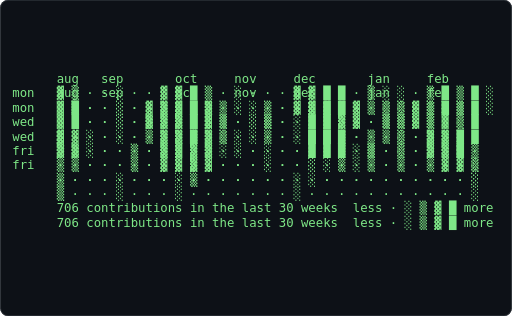
t = 0.00 s
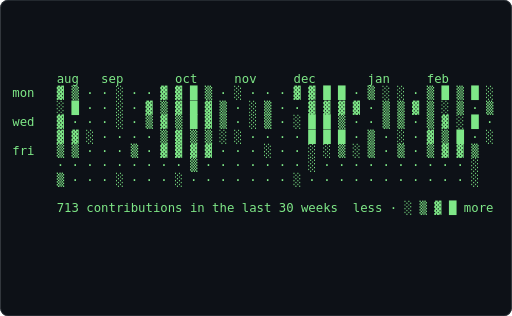
t = 0.61 s
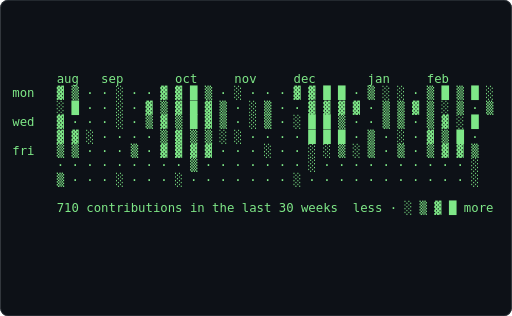
t = 1.21 s
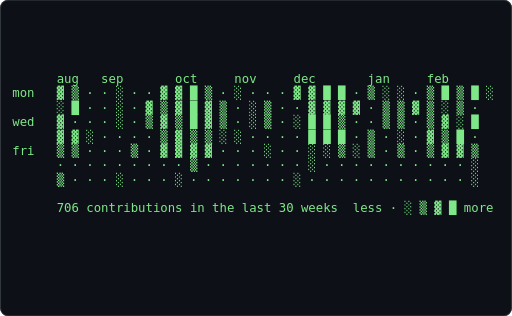
t = 1.82 s
t = 2.43 s: frame unchanged from t = 0.61 s, image omitted
t = 3.04 s: frame unchanged from t = 1.21 s, image omitted

The animated SVG that drew these frames (rendered in a browser with its animation timeline set to each time). Animation: 1 CSS @keyframes rule; one cycle of 3.64 s, repeats indefinitely.

<svg xmlns="http://www.w3.org/2000/svg" width="680" height="420" viewBox="0 0 680 420" role="img" aria-label="Terminal playing an ASCII animation of heatmap">
<style>.f{opacity:0;animation:blink 1.860s steps(1,end) infinite}.f:first-of-type{opacity:1}@keyframes blink{0%{opacity:1}4.167%{opacity:0}100%{opacity:0}}@media (prefers-reduced-motion: reduce){.f{animation:none}.f:first-of-type{opacity:1}}text{font-family:ui-monospace,SFMono-Regular,'DejaVu Sans Mono',Menlo,Consolas,monospace;font-size:12px;white-space:pre}</style>
<rect width="680" height="420" rx="10" fill="#0d1117"/>
<rect x="0.5" y="0.5" width="679" height="419" rx="10" fill="none" stroke="#30363d"/>
<g transform="translate(16.00 95.45) scale(1.3636)">
<g class="f" style="animation-delay:-0.0000s">
<text x="0" y="11" fill="#7ee787" xml:space="preserve">
<tspan x="0" dy="0">                                                                  </tspan>
<tspan x="0" dy="14">      aug   sep       oct     nov     dec       jan     feb       </tspan>
<tspan x="0" dy="14">mon   ▓ ▒ · · ░ · · ▓ ▓ █ ▒ · ░ · · · ▓ ▓ █ █ · ▒ ░ ░ · ▒ █ ▒ █ ░ </tspan>
<tspan x="0" dy="14">      ░ █ · · ░ · ▓ ▒ ▓ █ ▓ ▒ · ░ ▒ · · ▓ ▓ ▓ ▓ · ▒ ▒ ▓ ▒ ░ ▒ ·   </tspan>
<tspan x="0" dy="14">wed   ▓ · · · ░ · ▒ ▓ ▒ █ ▓ ▒ · ░ ▒ · ░ █ █ ▒ · · ▒ ▒ · ▒ ▓ ░ █   </tspan>
<tspan x="0" dy="14">      ▓ ▓ ░ · · · · ▒ ▓ ▒ ▒ ░ ░ · · · · █ █ █ · ▒ · ░ · ▓ ▒ █ ·   </tspan>
<tspan x="0" dy="14">fri   ▒ ▒ · · · ▒ · ▓ ▓ ▓ ▓ · · · ░ · · ░ ░ ▒ ░ ▒ · ▒ · ▒ ▓ ▓ ▒   </tspan>
<tspan x="0" dy="14">      · · · · · · · · · ▒ · · · · · · · ░ · · · · · · · · · · ░   </tspan>
<tspan x="0" dy="14">      ▒ · · · ░ · · · ░ · · · · · · · ░ · · · · · · · · · · · ░   </tspan>
<tspan x="0" dy="14">                                                                  </tspan>
<tspan x="0" dy="14">      706 contributions in the last 30 weeks  less · ░ ▒ ▓ █ more </tspan>
<tspan x="0" dy="14">                                                                  </tspan>
</text></g>
<g class="f" style="animation-delay:-0.0775s">
<text x="0" y="11" fill="#7ee787" xml:space="preserve">
<tspan x="0" dy="0">      aug   sep       oct     nov     dec       jan     feb       </tspan>
<tspan x="0" dy="14">mon   ▓ ▒ · · ░ · · ▓ ▓ █ ▒ · ░ · · · ▓ ▓ █ █ · ▒ ░ ░ · ▒ █ ▒ █ ░ </tspan>
<tspan x="0" dy="14">      ░ █ · · ░ · ▓ ▒ ▓ █ ▓ ▒ · ░ ▒ · · ▓ ▓ ▓ ▓ · ▒ ▒ ▓ ▒ ░ ▒ ·   </tspan>
<tspan x="0" dy="14">wed   ▓ · · · ░ · ▒ ▓ ▒ █ ▓ ▒ · ░ ▒ · ░ █ █ ▒ · · ▒ ▒ · ▒ ▓ ░ █   </tspan>
<tspan x="0" dy="14">      ▓ ▓ ░ · · · · ▒ ▓ ▒ ▒ ░ ░ · · · · █ █ █ · ▒ · ░ · ▓ ▒ █ ·   </tspan>
<tspan x="0" dy="14">fri   ▒ ▒ · · · ▒ · ▓ ▓ ▓ ▓ · · · ░ · · ░ ░ ▒ ░ ▒ · ▒ · ▒ ▓ ▓ ▒   </tspan>
<tspan x="0" dy="14">      · · · · · · · · · ▒ · · · · · · · ░ · · · · · · · · · · ░   </tspan>
<tspan x="0" dy="14">      ▒ · · · ░ · · · ░ · · · · · · · ░ · · · · · · · · · · · ░   </tspan>
<tspan x="0" dy="14">                                                                  </tspan>
<tspan x="0" dy="14">      706 contributions in the last 30 weeks  less · ░ ▒ ▓ █ more </tspan>
<tspan x="0" dy="14">                                                                  </tspan>
<tspan x="0" dy="14"> </tspan>
</text></g>
<g class="f" style="animation-delay:-0.1550s">
<text x="0" y="11" fill="#7ee787" xml:space="preserve">
<tspan x="0" dy="0">      aug   sep       oct     nov     dec       jan     feb       </tspan>
<tspan x="0" dy="14">mon   ▓ ▒ · · ░ · · ▓ ▓ █ ▒ · ░ · · · ▓ ▓ █ █ · ▒ ░ ░ · ▒ █ ▒ █ ░ </tspan>
<tspan x="0" dy="14">      ░ █ · · ░ · ▓ ▒ ▓ █ ▓ ▒ · ░ ▒ · · ▓ ▓ ▓ ▓ · ▒ ▒ ▓ ▒ ░ ▒ ·   </tspan>
<tspan x="0" dy="14">wed   ▓ · · · ░ · ▒ ▓ ▒ █ ▓ ▒ · ░ ▒ · ░ █ █ ▒ · · ▒ ▒ · ▒ ▓ ░ █   </tspan>
<tspan x="0" dy="14">      ▓ ▓ ░ · · · · ▒ ▓ ▒ ▒ ░ ░ · · · · █ █ █ · ▒ · ░ · ▓ ▒ █ ·   </tspan>
<tspan x="0" dy="14">fri   ▒ ▒ · · · ▒ · ▓ ▓ ▓ ▓ · · · ░ · · ░ ░ ▒ ░ ▒ · ▒ · ▒ ▓ ▓ ▒   </tspan>
<tspan x="0" dy="14">      · · · · · · · · · ▒ · · · · · · · ░ · · · · · · · · · · ░   </tspan>
<tspan x="0" dy="14">      ▒ · · · ░ · · · ░ · · · · · · · ░ · · · · · · · · · · · ░   </tspan>
<tspan x="0" dy="14">                                                                  </tspan>
<tspan x="0" dy="14">      706 contributions in the last 30 weeks  less · ░ ▒ ▓ █ more </tspan>
<tspan x="0" dy="14">                                                                  </tspan>
<tspan x="0" dy="14"> </tspan>
</text></g>
<g class="f" style="animation-delay:-0.2326s">
<text x="0" y="11" fill="#7ee787" xml:space="preserve">
<tspan x="0" dy="0">      aug   sep       oct     nov     dec       jan     feb       </tspan>
<tspan x="0" dy="14">mon   ▓ ▒ · · ░ · · ▓ ▓ █ ▒ · ░ · · · ▓ ▓ █ █ · ▒ ░ ░ · ▒ █ ▒ █ ░ </tspan>
<tspan x="0" dy="14">      ░ █ · · ░ · ▓ ▒ ▓ █ ▓ ▒ · ░ ▒ · · ▓ ▓ ▓ ▓ · ▒ ▒ ▓ ▒ ░ ▒ ·   </tspan>
<tspan x="0" dy="14">wed   ▓ · · · ░ · ▒ ▓ ▒ █ ▓ ▒ · ░ ▒ · ░ █ █ ▒ · · ▒ ▒ · ▒ ▓ ░ █   </tspan>
<tspan x="0" dy="14">      ▓ ▓ ░ · · · · ▒ ▓ ▒ ▒ ░ ░ · · · · █ █ █ · ▒ · ░ · ▓ ▒ █ ·   </tspan>
<tspan x="0" dy="14">fri   ▒ ▒ · · · ▒ · ▓ ▓ ▓ ▓ · · · ░ · · ░ ░ ▒ ░ ▒ · ▒ · ▒ ▓ ▓ ▒   </tspan>
<tspan x="0" dy="14">      · · · · · · · · · ▒ · · · · · · · ░ · · · · · · · · · · ░   </tspan>
<tspan x="0" dy="14">      ▒ · · · ░ · · · ░ · · · · · · · ░ · · · · · · · · · · · ░   </tspan>
<tspan x="0" dy="14">                                                                  </tspan>
<tspan x="0" dy="14">      706 contributions in the last 30 weeks  less · ░ ▒ ▓ █ more </tspan>
<tspan x="0" dy="14">                                                                  </tspan>
<tspan x="0" dy="14"> </tspan>
</text></g>
<g class="f" style="animation-delay:-0.3101s">
<text x="0" y="11" fill="#7ee787" xml:space="preserve">
<tspan x="0" dy="0">      aug   sep       oct     nov     dec       jan     feb       </tspan>
<tspan x="0" dy="14">mon   ▓ ▒ · · ░ · · ▓ ▓ █ ▒ · ░ · · · ▓ ▓ █ █ · ▒ ░ ░ · ▒ █ ▒ █ ░ </tspan>
<tspan x="0" dy="14">      ░ █ · · ░ · ▓ ▒ ▓ █ ▓ ▒ · ░ ▒ · · ▓ ▓ ▓ ▓ · ▒ ▒ ▓ ▒ ░ ▒ ·   </tspan>
<tspan x="0" dy="14">wed   ▓ · · · ░ · ▒ ▓ ▒ █ ▓ ▒ · ░ ▒ · ░ █ █ ▒ · · ▒ ▒ · ▒ ▓ ░ █   </tspan>
<tspan x="0" dy="14">      ▓ ▓ ░ · · · · ▒ ▓ ▒ ▒ ░ ░ · · · · █ █ █ · ▒ · ░ · ▓ ▒ █ ·   </tspan>
<tspan x="0" dy="14">fri   ▒ ▒ · · · ▒ · ▓ ▓ ▓ ▓ · · · ░ · · ░ ░ ▒ ░ ▒ · ▒ · ▒ ▓ ▓ ▒   </tspan>
<tspan x="0" dy="14">      · · · · · · · · · ▒ · · · · · · · ░ · · · · · · · · · · ░   </tspan>
<tspan x="0" dy="14">      ▒ · · · ░ · · · ░ · · · · · · · ░ · · · · · · · · · · · ░   </tspan>
<tspan x="0" dy="14">                                                                  </tspan>
<tspan x="0" dy="14">      706 contributions in the last 30 weeks  less · ░ ▒ ▓ █ more </tspan>
<tspan x="0" dy="14">                                                                  </tspan>
<tspan x="0" dy="14"> </tspan>
</text></g>
<g class="f" style="animation-delay:-0.3876s">
<text x="0" y="11" fill="#7ee787" xml:space="preserve">
<tspan x="0" dy="0">      aug   sep       oct     nov     dec       jan     feb       </tspan>
<tspan x="0" dy="14">mon   ▓ ▒ · · ░ · · ▓ ▓ █ ▒ · ░ · · · ▓ ▓ █ █ · ▒ ░ ░ · ▒ █ ▒ █ ░ </tspan>
<tspan x="0" dy="14">      ░ █ · · ░ · ▓ ▒ ▓ █ ▓ ▒ · ░ ▒ · · ▓ ▓ ▓ ▓ · ▒ ▒ ▓ ▒ ░ ▒ · ▒ </tspan>
<tspan x="0" dy="14">wed   ▓ · · · ░ · ▒ ▓ ▒ █ ▓ ▒ · ░ ▒ · ░ █ █ ▒ · · ▒ ▒ · ▒ ▓ ░ █   </tspan>
<tspan x="0" dy="14">      ▓ ▓ ░ · · · · ▒ ▓ ▒ ▒ ░ ░ · · · · █ █ █ · ▒ · ░ · ▓ ▒ █ ·   </tspan>
<tspan x="0" dy="14">fri   ▒ ▒ · · · ▒ · ▓ ▓ ▓ ▓ · · · ░ · · ░ ░ ▒ ░ ▒ · ▒ · ▒ ▓ ▓ ▒   </tspan>
<tspan x="0" dy="14">      · · · · · · · · · ▒ · · · · · · · ░ · · · · · · · · · · ░   </tspan>
<tspan x="0" dy="14">      ▒ · · · ░ · · · ░ · · · · · · · ░ · · · · · · · · · · · ░   </tspan>
<tspan x="0" dy="14">                                                                  </tspan>
<tspan x="0" dy="14">      710 contributions in the last 30 weeks  less · ░ ▒ ▓ █ more </tspan>
<tspan x="0" dy="14">                                                                  </tspan>
<tspan x="0" dy="14"> </tspan>
</text></g>
<g class="f" style="animation-delay:-0.4651s">
<text x="0" y="11" fill="#7ee787" xml:space="preserve">
<tspan x="0" dy="0">      aug   sep       oct     nov     dec       jan     feb       </tspan>
<tspan x="0" dy="14">mon   ▓ ▒ · · ░ · · ▓ ▓ █ ▒ · ░ · · · ▓ ▓ █ █ · ▒ ░ ░ · ▒ █ ▒ █ ░ </tspan>
<tspan x="0" dy="14">      ░ █ · · ░ · ▓ ▒ ▓ █ ▓ ▒ · ░ ▒ · · ▓ ▓ ▓ ▓ · ▒ ▒ ▓ ▒ ░ ▒ · ▒ </tspan>
<tspan x="0" dy="14">wed   ▓ · · · ░ · ▒ ▓ ▒ █ ▓ ▒ · ░ ▒ · ░ █ █ ▒ · · ▒ ▒ · ▒ ▓ ░ █   </tspan>
<tspan x="0" dy="14">      ▓ ▓ ░ · · · · ▒ ▓ ▒ ▒ ░ ░ · · · · █ █ █ · ▒ · ░ · ▓ ▒ █ ·   </tspan>
<tspan x="0" dy="14">fri   ▒ ▒ · · · ▒ · ▓ ▓ ▓ ▓ · · · ░ · · ░ ░ ▒ ░ ▒ · ▒ · ▒ ▓ ▓ ▒   </tspan>
<tspan x="0" dy="14">      · · · · · · · · · ▒ · · · · · · · ░ · · · · · · · · · · ░   </tspan>
<tspan x="0" dy="14">      ▒ · · · ░ · · · ░ · · · · · · · ░ · · · · · · · · · · · ░   </tspan>
<tspan x="0" dy="14">                                                                  </tspan>
<tspan x="0" dy="14">      710 contributions in the last 30 weeks  less · ░ ▒ ▓ █ more </tspan>
<tspan x="0" dy="14">                                                                  </tspan>
<tspan x="0" dy="14"> </tspan>
</text></g>
<g class="f" style="animation-delay:-0.5426s">
<text x="0" y="11" fill="#7ee787" xml:space="preserve">
<tspan x="0" dy="0">      aug   sep       oct     nov     dec       jan     feb       </tspan>
<tspan x="0" dy="14">mon   ▓ ▒ · · ░ · · ▓ ▓ █ ▒ · ░ · · · ▓ ▓ █ █ · ▒ ░ ░ · ▒ █ ▒ █ ░ </tspan>
<tspan x="0" dy="14">      ░ █ · · ░ · ▓ ▒ ▓ █ ▓ ▒ · ░ ▒ · · ▓ ▓ ▓ ▓ · ▒ ▒ ▓ ▒ ░ ▒ · ▒ </tspan>
<tspan x="0" dy="14">wed   ▓ · · · ░ · ▒ ▓ ▒ █ ▓ ▒ · ░ ▒ · ░ █ █ ▒ · · ▒ ▒ · ▒ ▓ ░ █   </tspan>
<tspan x="0" dy="14">      ▓ ▓ ░ · · · · ▒ ▓ ▒ ▒ ░ ░ · · · · █ █ █ · ▒ · ░ · ▓ ▒ █ ·   </tspan>
<tspan x="0" dy="14">fri   ▒ ▒ · · · ▒ · ▓ ▓ ▓ ▓ · · · ░ · · ░ ░ ▒ ░ ▒ · ▒ · ▒ ▓ ▓ ▒   </tspan>
<tspan x="0" dy="14">      · · · · · · · · · ▒ · · · · · · · ░ · · · · · · · · · · ░   </tspan>
<tspan x="0" dy="14">      ▒ · · · ░ · · · ░ · · · · · · · ░ · · · · · · · · · · · ░   </tspan>
<tspan x="0" dy="14">                                                                  </tspan>
<tspan x="0" dy="14">      710 contributions in the last 30 weeks  less · ░ ▒ ▓ █ more </tspan>
<tspan x="0" dy="14">                                                                  </tspan>
<tspan x="0" dy="14"> </tspan>
</text></g>
<g class="f" style="animation-delay:-0.6202s">
<text x="0" y="11" fill="#7ee787" xml:space="preserve">
<tspan x="0" dy="0">      aug   sep       oct     nov     dec       jan     feb       </tspan>
<tspan x="0" dy="14">mon   ▓ ▒ · · ░ · · ▓ ▓ █ ▒ · ░ · · · ▓ ▓ █ █ · ▒ ░ ░ · ▒ █ ▒ █ ░ </tspan>
<tspan x="0" dy="14">      ░ █ · · ░ · ▓ ▒ ▓ █ ▓ ▒ · ░ ▒ · · ▓ ▓ ▓ ▓ · ▒ ▒ ▓ ▒ ░ ▒ · ▒ </tspan>
<tspan x="0" dy="14">wed   ▓ · · · ░ · ▒ ▓ ▒ █ ▓ ▒ · ░ ▒ · ░ █ █ ▒ · · ▒ ▒ · ▒ ▓ ░ █   </tspan>
<tspan x="0" dy="14">      ▓ ▓ ░ · · · · ▒ ▓ ▒ ▒ ░ ░ · · · · █ █ █ · ▒ · ░ · ▓ ▒ █ ·   </tspan>
<tspan x="0" dy="14">fri   ▒ ▒ · · · ▒ · ▓ ▓ ▓ ▓ · · · ░ · · ░ ░ ▒ ░ ▒ · ▒ · ▒ ▓ ▓ ▒   </tspan>
<tspan x="0" dy="14">      · · · · · · · · · ▒ · · · · · · · ░ · · · · · · · · · · ░   </tspan>
<tspan x="0" dy="14">      ▒ · · · ░ · · · ░ · · · · · · · ░ · · · · · · · · · · · ░   </tspan>
<tspan x="0" dy="14">                                                                  </tspan>
<tspan x="0" dy="14">      710 contributions in the last 30 weeks  less · ░ ▒ ▓ █ more </tspan>
<tspan x="0" dy="14">                                                                  </tspan>
<tspan x="0" dy="14"> </tspan>
</text></g>
<g class="f" style="animation-delay:-0.6977s">
<text x="0" y="11" fill="#7ee787" xml:space="preserve">
<tspan x="0" dy="0">      aug   sep       oct     nov     dec       jan     feb       </tspan>
<tspan x="0" dy="14">mon   ▓ ▒ · · ░ · · ▓ ▓ █ ▒ · ░ · · · ▓ ▓ █ █ · ▒ ░ ░ · ▒ █ ▒ █ ░ </tspan>
<tspan x="0" dy="14">      ░ █ · · ░ · ▓ ▒ ▓ █ ▓ ▒ · ░ ▒ · · ▓ ▓ ▓ ▓ · ▒ ▒ ▓ ▒ ░ ▒ · ▒ </tspan>
<tspan x="0" dy="14">wed   ▓ · · · ░ · ▒ ▓ ▒ █ ▓ ▒ · ░ ▒ · ░ █ █ ▒ · · ▒ ▒ · ▒ ▓ ░ █   </tspan>
<tspan x="0" dy="14">      ▓ ▓ ░ · · · · ▒ ▓ ▒ ▒ ░ ░ · · · · █ █ █ · ▒ · ░ · ▓ ▒ █ ·   </tspan>
<tspan x="0" dy="14">fri   ▒ ▒ · · · ▒ · ▓ ▓ ▓ ▓ · · · ░ · · ░ ░ ▒ ░ ▒ · ▒ · ▒ ▓ ▓ ▒   </tspan>
<tspan x="0" dy="14">      · · · · · · · · · ▒ · · · · · · · ░ · · · · · · · · · · ░   </tspan>
<tspan x="0" dy="14">      ▒ · · · ░ · · · ░ · · · · · · · ░ · · · · · · · · · · · ░   </tspan>
<tspan x="0" dy="14">                                                                  </tspan>
<tspan x="0" dy="14">      710 contributions in the last 30 weeks  less · ░ ▒ ▓ █ more </tspan>
<tspan x="0" dy="14">                                                                  </tspan>
<tspan x="0" dy="14"> </tspan>
</text></g>
<g class="f" style="animation-delay:-0.7752s">
<text x="0" y="11" fill="#7ee787" xml:space="preserve">
<tspan x="0" dy="0">      aug   sep       oct     nov     dec       jan     feb       </tspan>
<tspan x="0" dy="14">mon   ▓ ▒ · · ░ · · ▓ ▓ █ ▒ · ░ · · · ▓ ▓ █ █ · ▒ ░ ░ · ▒ █ ▒ █ ░ </tspan>
<tspan x="0" dy="14">      ░ █ · · ░ · ▓ ▒ ▓ █ ▓ ▒ · ░ ▒ · · ▓ ▓ ▓ ▓ · ▒ ▒ ▓ ▒ ░ ▒ · ▒ </tspan>
<tspan x="0" dy="14">wed   ▓ · · · ░ · ▒ ▓ ▒ █ ▓ ▒ · ░ ▒ · ░ █ █ ▒ · · ▒ ▒ · ▒ ▓ ░ █ · </tspan>
<tspan x="0" dy="14">      ▓ ▓ ░ · · · · ▒ ▓ ▒ ▒ ░ ░ · · · · █ █ █ · ▒ · ░ · ▓ ▒ █ ·   </tspan>
<tspan x="0" dy="14">fri   ▒ ▒ · · · ▒ · ▓ ▓ ▓ ▓ · · · ░ · · ░ ░ ▒ ░ ▒ · ▒ · ▒ ▓ ▓ ▒   </tspan>
<tspan x="0" dy="14">      · · · · · · · · · ▒ · · · · · · · ░ · · · · · · · · · · ░   </tspan>
<tspan x="0" dy="14">      ▒ · · · ░ · · · ░ · · · · · · · ░ · · · · · · · · · · · ░   </tspan>
<tspan x="0" dy="14">                                                                  </tspan>
<tspan x="0" dy="14">      710 contributions in the last 30 weeks  less · ░ ▒ ▓ █ more </tspan>
<tspan x="0" dy="14">                                                                  </tspan>
<tspan x="0" dy="14"> </tspan>
</text></g>
<g class="f" style="animation-delay:-0.8527s">
<text x="0" y="11" fill="#7ee787" xml:space="preserve">
<tspan x="0" dy="0">      aug   sep       oct     nov     dec       jan     feb       </tspan>
<tspan x="0" dy="14">mon   ▓ ▒ · · ░ · · ▓ ▓ █ ▒ · ░ · · · ▓ ▓ █ █ · ▒ ░ ░ · ▒ █ ▒ █ ░ </tspan>
<tspan x="0" dy="14">      ░ █ · · ░ · ▓ ▒ ▓ █ ▓ ▒ · ░ ▒ · · ▓ ▓ ▓ ▓ · ▒ ▒ ▓ ▒ ░ ▒ · ▒ </tspan>
<tspan x="0" dy="14">wed   ▓ · · · ░ · ▒ ▓ ▒ █ ▓ ▒ · ░ ▒ · ░ █ █ ▒ · · ▒ ▒ · ▒ ▓ ░ █ · </tspan>
<tspan x="0" dy="14">      ▓ ▓ ░ · · · · ▒ ▓ ▒ ▒ ░ ░ · · · · █ █ █ · ▒ · ░ · ▓ ▒ █ ·   </tspan>
<tspan x="0" dy="14">fri   ▒ ▒ · · · ▒ · ▓ ▓ ▓ ▓ · · · ░ · · ░ ░ ▒ ░ ▒ · ▒ · ▒ ▓ ▓ ▒   </tspan>
<tspan x="0" dy="14">      · · · · · · · · · ▒ · · · · · · · ░ · · · · · · · · · · ░   </tspan>
<tspan x="0" dy="14">      ▒ · · · ░ · · · ░ · · · · · · · ░ · · · · · · · · · · · ░   </tspan>
<tspan x="0" dy="14">                                                                  </tspan>
<tspan x="0" dy="14">      710 contributions in the last 30 weeks  less · ░ ▒ ▓ █ more </tspan>
<tspan x="0" dy="14">                                                                  </tspan>
<tspan x="0" dy="14"> </tspan>
</text></g>
<g class="f" style="animation-delay:-0.9302s">
<text x="0" y="11" fill="#7ee787" xml:space="preserve">
<tspan x="0" dy="0">      aug   sep       oct     nov     dec       jan     feb       </tspan>
<tspan x="0" dy="14">mon   ▓ ▒ · · ░ · · ▓ ▓ █ ▒ · ░ · · · ▓ ▓ █ █ · ▒ ░ ░ · ▒ █ ▒ █ ░ </tspan>
<tspan x="0" dy="14">      ░ █ · · ░ · ▓ ▒ ▓ █ ▓ ▒ · ░ ▒ · · ▓ ▓ ▓ ▓ · ▒ ▒ ▓ ▒ ░ ▒ · ▒ </tspan>
<tspan x="0" dy="14">wed   ▓ · · · ░ · ▒ ▓ ▒ █ ▓ ▒ · ░ ▒ · ░ █ █ ▒ · · ▒ ▒ · ▒ ▓ ░ █ · </tspan>
<tspan x="0" dy="14">      ▓ ▓ ░ · · · · ▒ ▓ ▒ ▒ ░ ░ · · · · █ █ █ · ▒ · ░ · ▓ ▒ █ ·   </tspan>
<tspan x="0" dy="14">fri   ▒ ▒ · · · ▒ · ▓ ▓ ▓ ▓ · · · ░ · · ░ ░ ▒ ░ ▒ · ▒ · ▒ ▓ ▓ ▒   </tspan>
<tspan x="0" dy="14">      · · · · · · · · · ▒ · · · · · · · ░ · · · · · · · · · · ░   </tspan>
<tspan x="0" dy="14">      ▒ · · · ░ · · · ░ · · · · · · · ░ · · · · · · · · · · · ░   </tspan>
<tspan x="0" dy="14">                                                                  </tspan>
<tspan x="0" dy="14">      710 contributions in the last 30 weeks  less · ░ ▒ ▓ █ more </tspan>
<tspan x="0" dy="14">                                                                  </tspan>
<tspan x="0" dy="14"> </tspan>
</text></g>
<g class="f" style="animation-delay:-1.0078s">
<text x="0" y="11" fill="#7ee787" xml:space="preserve">
<tspan x="0" dy="0">      aug   sep       oct     nov     dec       jan     feb       </tspan>
<tspan x="0" dy="14">mon   ▓ ▒ · · ░ · · ▓ ▓ █ ▒ · ░ · · · ▓ ▓ █ █ · ▒ ░ ░ · ▒ █ ▒ █ ░ </tspan>
<tspan x="0" dy="14">      ░ █ · · ░ · ▓ ▒ ▓ █ ▓ ▒ · ░ ▒ · · ▓ ▓ ▓ ▓ · ▒ ▒ ▓ ▒ ░ ▒ · ▒ </tspan>
<tspan x="0" dy="14">wed   ▓ · · · ░ · ▒ ▓ ▒ █ ▓ ▒ · ░ ▒ · ░ █ █ ▒ · · ▒ ▒ · ▒ ▓ ░ █ · </tspan>
<tspan x="0" dy="14">      ▓ ▓ ░ · · · · ▒ ▓ ▒ ▒ ░ ░ · · · · █ █ █ · ▒ · ░ · ▓ ▒ █ ·   </tspan>
<tspan x="0" dy="14">fri   ▒ ▒ · · · ▒ · ▓ ▓ ▓ ▓ · · · ░ · · ░ ░ ▒ ░ ▒ · ▒ · ▒ ▓ ▓ ▒   </tspan>
<tspan x="0" dy="14">      · · · · · · · · · ▒ · · · · · · · ░ · · · · · · · · · · ░   </tspan>
<tspan x="0" dy="14">      ▒ · · · ░ · · · ░ · · · · · · · ░ · · · · · · · · · · · ░   </tspan>
<tspan x="0" dy="14">                                                                  </tspan>
<tspan x="0" dy="14">      710 contributions in the last 30 weeks  less · ░ ▒ ▓ █ more </tspan>
<tspan x="0" dy="14">                                                                  </tspan>
<tspan x="0" dy="14"> </tspan>
</text></g>
<g class="f" style="animation-delay:-1.0853s">
<text x="0" y="11" fill="#7ee787" xml:space="preserve">
<tspan x="0" dy="0">      aug   sep       oct     nov     dec       jan     feb       </tspan>
<tspan x="0" dy="14">mon   ▓ ▒ · · ░ · · ▓ ▓ █ ▒ · ░ · · · ▓ ▓ █ █ · ▒ ░ ░ · ▒ █ ▒ █ ░ </tspan>
<tspan x="0" dy="14">      ░ █ · · ░ · ▓ ▒ ▓ █ ▓ ▒ · ░ ▒ · · ▓ ▓ ▓ ▓ · ▒ ▒ ▓ ▒ ░ ▒ · ▒ </tspan>
<tspan x="0" dy="14">wed   ▓ · · · ░ · ▒ ▓ ▒ █ ▓ ▒ · ░ ▒ · ░ █ █ ▒ · · ▒ ▒ · ▒ ▓ ░ █ · </tspan>
<tspan x="0" dy="14">      ▓ ▓ ░ · · · · ▒ ▓ ▒ ▒ ░ ░ · · · · █ █ █ · ▒ · ░ · ▓ ▒ █ ·   </tspan>
<tspan x="0" dy="14">fri   ▒ ▒ · · · ▒ · ▓ ▓ ▓ ▓ · · · ░ · · ░ ░ ▒ ░ ▒ · ▒ · ▒ ▓ ▓ ▒   </tspan>
<tspan x="0" dy="14">      · · · · · · · · · ▒ · · · · · · · ░ · · · · · · · · · · ░   </tspan>
<tspan x="0" dy="14">      ▒ · · · ░ · · · ░ · · · · · · · ░ · · · · · · · · · · · ░   </tspan>
<tspan x="0" dy="14">                                                                  </tspan>
<tspan x="0" dy="14">      710 contributions in the last 30 weeks  less · ░ ▒ ▓ █ more </tspan>
<tspan x="0" dy="14">                                                                  </tspan>
<tspan x="0" dy="14"> </tspan>
</text></g>
<g class="f" style="animation-delay:-1.1628s">
<text x="0" y="11" fill="#7ee787" xml:space="preserve">
<tspan x="0" dy="0">      aug   sep       oct     nov     dec       jan     feb       </tspan>
<tspan x="0" dy="14">mon   ▓ ▒ · · ░ · · ▓ ▓ █ ▒ · ░ · · · ▓ ▓ █ █ · ▒ ░ ░ · ▒ █ ▒ █ ░ </tspan>
<tspan x="0" dy="14">      ░ █ · · ░ · ▓ ▒ ▓ █ ▓ ▒ · ░ ▒ · · ▓ ▓ ▓ ▓ · ▒ ▒ ▓ ▒ ░ ▒ · ▒ </tspan>
<tspan x="0" dy="14">wed   ▓ · · · ░ · ▒ ▓ ▒ █ ▓ ▒ · ░ ▒ · ░ █ █ ▒ · · ▒ ▒ · ▒ ▓ ░ █ · </tspan>
<tspan x="0" dy="14">      ▓ ▓ ░ · · · · ▒ ▓ ▒ ▒ ░ ░ · · · · █ █ █ · ▒ · ░ · ▓ ▒ █ · ░ </tspan>
<tspan x="0" dy="14">fri   ▒ ▒ · · · ▒ · ▓ ▓ ▓ ▓ · · · ░ · · ░ ░ ▒ ░ ▒ · ▒ · ▒ ▓ ▓ ▒   </tspan>
<tspan x="0" dy="14">      · · · · · · · · · ▒ · · · · · · · ░ · · · · · · · · · · ░   </tspan>
<tspan x="0" dy="14">      ▒ · · · ░ · · · ░ · · · · · · · ░ · · · · · · · · · · · ░   </tspan>
<tspan x="0" dy="14">                                                                  </tspan>
<tspan x="0" dy="14">      713 contributions in the last 30 weeks  less · ░ ▒ ▓ █ more </tspan>
<tspan x="0" dy="14">                                                                  </tspan>
<tspan x="0" dy="14"> </tspan>
</text></g>
<g class="f" style="animation-delay:-1.2403s">
<text x="0" y="11" fill="#7ee787" xml:space="preserve">
<tspan x="0" dy="0">      aug   sep       oct     nov     dec       jan     feb       </tspan>
<tspan x="0" dy="14">mon   ▓ ▒ · · ░ · · ▓ ▓ █ ▒ · ░ · · · ▓ ▓ █ █ · ▒ ░ ░ · ▒ █ ▒ █ ░ </tspan>
<tspan x="0" dy="14">      ░ █ · · ░ · ▓ ▒ ▓ █ ▓ ▒ · ░ ▒ · · ▓ ▓ ▓ ▓ · ▒ ▒ ▓ ▒ ░ ▒ · ▒ </tspan>
<tspan x="0" dy="14">wed   ▓ · · · ░ · ▒ ▓ ▒ █ ▓ ▒ · ░ ▒ · ░ █ █ ▒ · · ▒ ▒ · ▒ ▓ ░ █ · </tspan>
<tspan x="0" dy="14">      ▓ ▓ ░ · · · · ▒ ▓ ▒ ▒ ░ ░ · · · · █ █ █ · ▒ · ░ · ▓ ▒ █ · ░ </tspan>
<tspan x="0" dy="14">fri   ▒ ▒ · · · ▒ · ▓ ▓ ▓ ▓ · · · ░ · · ░ ░ ▒ ░ ▒ · ▒ · ▒ ▓ ▓ ▒   </tspan>
<tspan x="0" dy="14">      · · · · · · · · · ▒ · · · · · · · ░ · · · · · · · · · · ░   </tspan>
<tspan x="0" dy="14">      ▒ · · · ░ · · · ░ · · · · · · · ░ · · · · · · · · · · · ░   </tspan>
<tspan x="0" dy="14">                                                                  </tspan>
<tspan x="0" dy="14">      713 contributions in the last 30 weeks  less · ░ ▒ ▓ █ more </tspan>
<tspan x="0" dy="14">                                                                  </tspan>
<tspan x="0" dy="14"> </tspan>
</text></g>
<g class="f" style="animation-delay:-1.3178s">
<text x="0" y="11" fill="#7ee787" xml:space="preserve">
<tspan x="0" dy="0">      aug   sep       oct     nov     dec       jan     feb       </tspan>
<tspan x="0" dy="14">mon   ▓ ▒ · · ░ · · ▓ ▓ █ ▒ · ░ · · · ▓ ▓ █ █ · ▒ ░ ░ · ▒ █ ▒ █ ░ </tspan>
<tspan x="0" dy="14">      ░ █ · · ░ · ▓ ▒ ▓ █ ▓ ▒ · ░ ▒ · · ▓ ▓ ▓ ▓ · ▒ ▒ ▓ ▒ ░ ▒ · ▒ </tspan>
<tspan x="0" dy="14">wed   ▓ · · · ░ · ▒ ▓ ▒ █ ▓ ▒ · ░ ▒ · ░ █ █ ▒ · · ▒ ▒ · ▒ ▓ ░ █ · </tspan>
<tspan x="0" dy="14">      ▓ ▓ ░ · · · · ▒ ▓ ▒ ▒ ░ ░ · · · · █ █ █ · ▒ · ░ · ▓ ▒ █ · ░ </tspan>
<tspan x="0" dy="14">fri   ▒ ▒ · · · ▒ · ▓ ▓ ▓ ▓ · · · ░ · · ░ ░ ▒ ░ ▒ · ▒ · ▒ ▓ ▓ ▒   </tspan>
<tspan x="0" dy="14">      · · · · · · · · · ▒ · · · · · · · ░ · · · · · · · · · · ░   </tspan>
<tspan x="0" dy="14">      ▒ · · · ░ · · · ░ · · · · · · · ░ · · · · · · · · · · · ░   </tspan>
<tspan x="0" dy="14">                                                                  </tspan>
<tspan x="0" dy="14">      713 contributions in the last 30 weeks  less · ░ ▒ ▓ █ more </tspan>
<tspan x="0" dy="14">                                                                  </tspan>
<tspan x="0" dy="14"> </tspan>
</text></g>
<g class="f" style="animation-delay:-1.3953s">
<text x="0" y="11" fill="#7ee787" xml:space="preserve">
<tspan x="0" dy="0">      aug   sep       oct     nov     dec       jan     feb       </tspan>
<tspan x="0" dy="14">mon   ▓ ▒ · · ░ · · ▓ ▓ █ ▒ · ░ · · · ▓ ▓ █ █ · ▒ ░ ░ · ▒ █ ▒ █ ░ </tspan>
<tspan x="0" dy="14">      ░ █ · · ░ · ▓ ▒ ▓ █ ▓ ▒ · ░ ▒ · · ▓ ▓ ▓ ▓ · ▒ ▒ ▓ ▒ ░ ▒ · ▒ </tspan>
<tspan x="0" dy="14">wed   ▓ · · · ░ · ▒ ▓ ▒ █ ▓ ▒ · ░ ▒ · ░ █ █ ▒ · · ▒ ▒ · ▒ ▓ ░ █ · </tspan>
<tspan x="0" dy="14">      ▓ ▓ ░ · · · · ▒ ▓ ▒ ▒ ░ ░ · · · · █ █ █ · ▒ · ░ · ▓ ▒ █ · ░ </tspan>
<tspan x="0" dy="14">fri   ▒ ▒ · · · ▒ · ▓ ▓ ▓ ▓ · · · ░ · · ░ ░ ▒ ░ ▒ · ▒ · ▒ ▓ ▓ ▒   </tspan>
<tspan x="0" dy="14">      · · · · · · · · · ▒ · · · · · · · ░ · · · · · · · · · · ░   </tspan>
<tspan x="0" dy="14">      ▒ · · · ░ · · · ░ · · · · · · · ░ · · · · · · · · · · · ░   </tspan>
<tspan x="0" dy="14">                                                                  </tspan>
<tspan x="0" dy="14">      713 contributions in the last 30 weeks  less · ░ ▒ ▓ █ more </tspan>
<tspan x="0" dy="14">                                                                  </tspan>
<tspan x="0" dy="14"> </tspan>
</text></g>
<g class="f" style="animation-delay:-1.4729s">
<text x="0" y="11" fill="#7ee787" xml:space="preserve">
<tspan x="0" dy="0">      aug   sep       oct     nov     dec       jan     feb       </tspan>
<tspan x="0" dy="14">mon   ▓ ▒ · · ░ · · ▓ ▓ █ ▒ · ░ · · · ▓ ▓ █ █ · ▒ ░ ░ · ▒ █ ▒ █ ░ </tspan>
<tspan x="0" dy="14">      ░ █ · · ░ · ▓ ▒ ▓ █ ▓ ▒ · ░ ▒ · · ▓ ▓ ▓ ▓ · ▒ ▒ ▓ ▒ ░ ▒ · ▒ </tspan>
<tspan x="0" dy="14">wed   ▓ · · · ░ · ▒ ▓ ▒ █ ▓ ▒ · ░ ▒ · ░ █ █ ▒ · · ▒ ▒ · ▒ ▓ ░ █ · </tspan>
<tspan x="0" dy="14">      ▓ ▓ ░ · · · · ▒ ▓ ▒ ▒ ░ ░ · · · · █ █ █ · ▒ · ░ · ▓ ▒ █ · ░ </tspan>
<tspan x="0" dy="14">fri   ▒ ▒ · · · ▒ · ▓ ▓ ▓ ▓ · · · ░ · · ░ ░ ▒ ░ ▒ · ▒ · ▒ ▓ ▓ ▒   </tspan>
<tspan x="0" dy="14">      · · · · · · · · · ▒ · · · · · · · ░ · · · · · · · · · · ░   </tspan>
<tspan x="0" dy="14">      ▒ · · · ░ · · · ░ · · · · · · · ░ · · · · · · · · · · · ░   </tspan>
<tspan x="0" dy="14">                                                                  </tspan>
<tspan x="0" dy="14">      713 contributions in the last 30 weeks  less · ░ ▒ ▓ █ more </tspan>
<tspan x="0" dy="14">                                                                  </tspan>
<tspan x="0" dy="14"> </tspan>
</text></g>
<g class="f" style="animation-delay:-1.5504s">
<text x="0" y="11" fill="#7ee787" xml:space="preserve">
<tspan x="0" dy="0">      aug   sep       oct     nov     dec       jan     feb       </tspan>
<tspan x="0" dy="14">mon   ▓ ▒ · · ░ · · ▓ ▓ █ ▒ · ░ · · · ▓ ▓ █ █ · ▒ ░ ░ · ▒ █ ▒ █ ░ </tspan>
<tspan x="0" dy="14">      ░ █ · · ░ · ▓ ▒ ▓ █ ▓ ▒ · ░ ▒ · · ▓ ▓ ▓ ▓ · ▒ ▒ ▓ ▒ ░ ▒ · ▒ </tspan>
<tspan x="0" dy="14">wed   ▓ · · · ░ · ▒ ▓ ▒ █ ▓ ▒ · ░ ▒ · ░ █ █ ▒ · · ▒ ▒ · ▒ ▓ ░ █ · </tspan>
<tspan x="0" dy="14">      ▓ ▓ ░ · · · · ▒ ▓ ▒ ▒ ░ ░ · · · · █ █ █ · ▒ · ░ · ▓ ▒ █ · ░ </tspan>
<tspan x="0" dy="14">fri   ▒ ▒ · · · ▒ · ▓ ▓ ▓ ▓ · · · ░ · · ░ ░ ▒ ░ ▒ · ▒ · ▒ ▓ ▓ ▒ ▒ </tspan>
<tspan x="0" dy="14">      · · · · · · · · · ▒ · · · · · · · ░ · · · · · · · · · · ░   </tspan>
<tspan x="0" dy="14">      ▒ · · · ░ · · · ░ · · · · · · · ░ · · · · · · · · · · · ░   </tspan>
<tspan x="0" dy="14">                                                                  </tspan>
<tspan x="0" dy="14">      718 contributions in the last 30 weeks  less · ░ ▒ ▓ █ more </tspan>
<tspan x="0" dy="14">                                                                  </tspan>
<tspan x="0" dy="14"> </tspan>
</text></g>
<g class="f" style="animation-delay:-1.6279s">
<text x="0" y="11" fill="#7ee787" xml:space="preserve">
<tspan x="0" dy="0">      aug   sep       oct     nov     dec       jan     feb       </tspan>
<tspan x="0" dy="14">mon   ▓ ▒ · · ░ · · ▓ ▓ █ ▒ · ░ · · · ▓ ▓ █ █ · ▒ ░ ░ · ▒ █ ▒ █ ░ </tspan>
<tspan x="0" dy="14">      ░ █ · · ░ · ▓ ▒ ▓ █ ▓ ▒ · ░ ▒ · · ▓ ▓ ▓ ▓ · ▒ ▒ ▓ ▒ ░ ▒ · ▒ </tspan>
<tspan x="0" dy="14">wed   ▓ · · · ░ · ▒ ▓ ▒ █ ▓ ▒ · ░ ▒ · ░ █ █ ▒ · · ▒ ▒ · ▒ ▓ ░ █ · </tspan>
<tspan x="0" dy="14">      ▓ ▓ ░ · · · · ▒ ▓ ▒ ▒ ░ ░ · · · · █ █ █ · ▒ · ░ · ▓ ▒ █ · ░ </tspan>
<tspan x="0" dy="14">fri   ▒ ▒ · · · ▒ · ▓ ▓ ▓ ▓ · · · ░ · · ░ ░ ▒ ░ ▒ · ▒ · ▒ ▓ ▓ ▒ ▒ </tspan>
<tspan x="0" dy="14">      · · · · · · · · · ▒ · · · · · · · ░ · · · · · · · · · · ░   </tspan>
<tspan x="0" dy="14">      ▒ · · · ░ · · · ░ · · · · · · · ░ · · · · · · · · · · · ░   </tspan>
<tspan x="0" dy="14">                                                                  </tspan>
<tspan x="0" dy="14">      718 contributions in the last 30 weeks  less · ░ ▒ ▓ █ more </tspan>
<tspan x="0" dy="14">                                                                  </tspan>
<tspan x="0" dy="14"> </tspan>
</text></g>
<g class="f" style="animation-delay:-1.7054s">
<text x="0" y="11" fill="#7ee787" xml:space="preserve">
<tspan x="0" dy="0">      aug   sep       oct     nov     dec       jan     feb       </tspan>
<tspan x="0" dy="14">mon   ▓ ▒ · · ░ · · ▓ ▓ █ ▒ · ░ · · · ▓ ▓ █ █ · ▒ ░ ░ · ▒ █ ▒ █ ░ </tspan>
<tspan x="0" dy="14">      ░ █ · · ░ · ▓ ▒ ▓ █ ▓ ▒ · ░ ▒ · · ▓ ▓ ▓ ▓ · ▒ ▒ ▓ ▒ ░ ▒ · ▒ </tspan>
<tspan x="0" dy="14">wed   ▓ · · · ░ · ▒ ▓ ▒ █ ▓ ▒ · ░ ▒ · ░ █ █ ▒ · · ▒ ▒ · ▒ ▓ ░ █ · </tspan>
<tspan x="0" dy="14">      ▓ ▓ ░ · · · · ▒ ▓ ▒ ▒ ░ ░ · · · · █ █ █ · ▒ · ░ · ▓ ▒ █ · ░ </tspan>
<tspan x="0" dy="14">fri   ▒ ▒ · · · ▒ · ▓ ▓ ▓ ▓ · · · ░ · · ░ ░ ▒ ░ ▒ · ▒ · ▒ ▓ ▓ ▒ ▒ </tspan>
<tspan x="0" dy="14">      · · · · · · · · · ▒ · · · · · · · ░ · · · · · · · · · · ░   </tspan>
<tspan x="0" dy="14">      ▒ · · · ░ · · · ░ · · · · · · · ░ · · · · · · · · · · · ░   </tspan>
<tspan x="0" dy="14">                                                                  </tspan>
<tspan x="0" dy="14">      718 contributions in the last 30 weeks  less · ░ ▒ ▓ █ more </tspan>
<tspan x="0" dy="14">                                                                  </tspan>
<tspan x="0" dy="14"> </tspan>
</text></g>
<g class="f" style="animation-delay:-1.7829s">
<text x="0" y="11" fill="#7ee787" xml:space="preserve">
<tspan x="0" dy="0">      aug   sep       oct     nov     dec       jan     feb       </tspan>
<tspan x="0" dy="14">mon   ▓ ▒ · · ░ · · ▓ ▓ █ ▒ · ░ · · · ▓ ▓ █ █ · ▒ ░ ░ · ▒ █ ▒ █ ░ </tspan>
<tspan x="0" dy="14">      ░ █ · · ░ · ▓ ▒ ▓ █ ▓ ▒ · ░ ▒ · · ▓ ▓ ▓ ▓ · ▒ ▒ ▓ ▒ ░ ▒ · ▒ </tspan>
<tspan x="0" dy="14">wed   ▓ · · · ░ · ▒ ▓ ▒ █ ▓ ▒ · ░ ▒ · ░ █ █ ▒ · · ▒ ▒ · ▒ ▓ ░ █ · </tspan>
<tspan x="0" dy="14">      ▓ ▓ ░ · · · · ▒ ▓ ▒ ▒ ░ ░ · · · · █ █ █ · ▒ · ░ · ▓ ▒ █ · ░ </tspan>
<tspan x="0" dy="14">fri   ▒ ▒ · · · ▒ · ▓ ▓ ▓ ▓ · · · ░ · · ░ ░ ▒ ░ ▒ · ▒ · ▒ ▓ ▓ ▒ ▒ </tspan>
<tspan x="0" dy="14">      · · · · · · · · · ▒ · · · · · · · ░ · · · · · · · · · · ░   </tspan>
<tspan x="0" dy="14">      ▒ · · · ░ · · · ░ · · · · · · · ░ · · · · · · · · · · · ░   </tspan>
<tspan x="0" dy="14">                                                                  </tspan>
<tspan x="0" dy="14">      718 contributions in the last 30 weeks  less · ░ ▒ ▓ █ more </tspan>
<tspan x="0" dy="14">                                                                  </tspan>
<tspan x="0" dy="14"> </tspan>
</text></g>
</g>
</svg>
